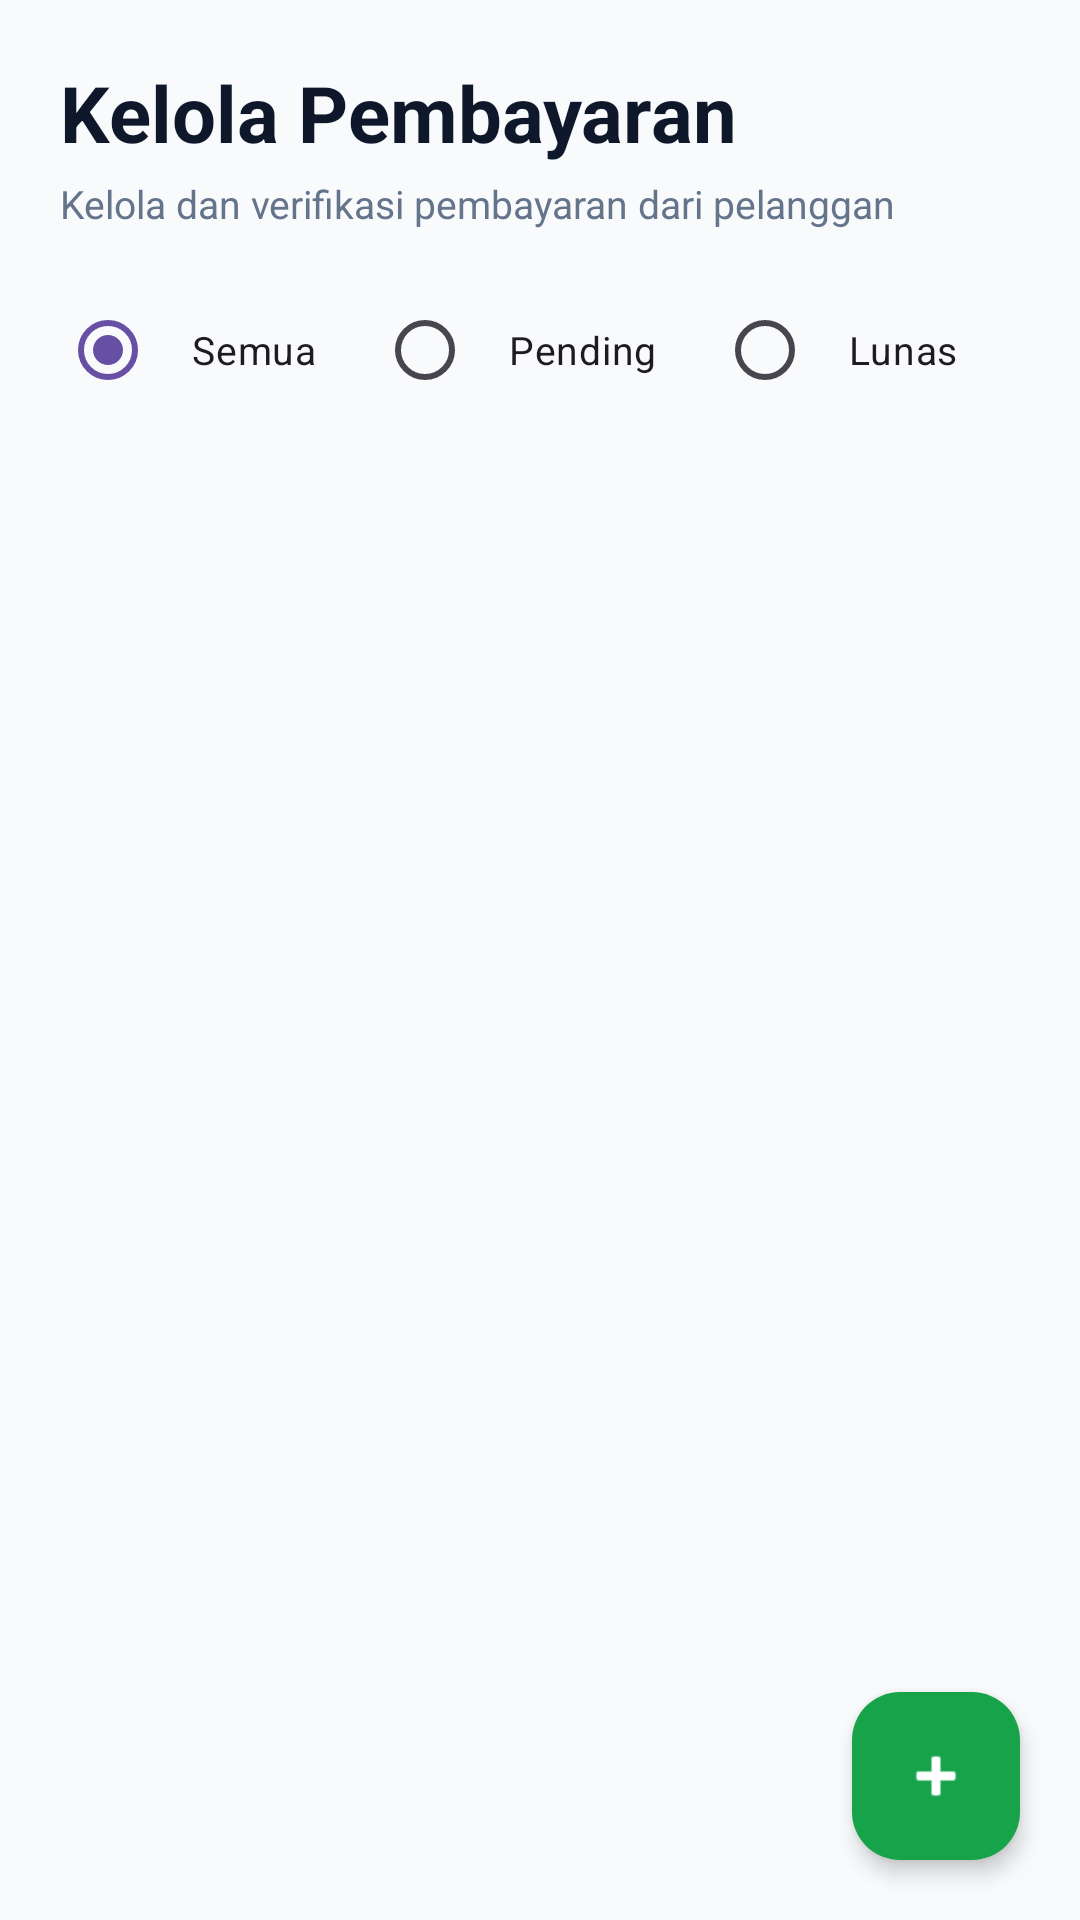

Android layout source for this screen:
<!-- AndroidManifest.xml: application theme Theme.AsabriWIFI -->
<!-- res/layout/fragment_pembayaran.xml -->
<?xml version="1.0" encoding="utf-8"?>
<androidx.coordinatorlayout.widget.CoordinatorLayout xmlns:android="http://schemas.android.com/apk/res/android"
    xmlns:app="http://schemas.android.com/apk/res-auto"
    android:layout_width="match_parent"
    android:layout_height="match_parent"
    android:background="#F8FAFC">

    <LinearLayout
        android:layout_width="match_parent"
        android:layout_height="match_parent"
        android:orientation="vertical">

        <TextView
            android:layout_width="match_parent"
            android:layout_height="wrap_content"
            android:text="Kelola Pembayaran"
            android:textSize="26sp"
            android:textStyle="bold"
            android:textColor="#0F172A"
            android:paddingHorizontal="20dp"
            android:paddingTop="20dp"
            android:paddingBottom="4dp" />

        <TextView
            android:layout_width="match_parent"
            android:layout_height="wrap_content"
            android:text="Kelola dan verifikasi pembayaran dari pelanggan"
            android:textSize="13sp"
            android:textColor="#64748B"
            android:paddingHorizontal="20dp"
            android:paddingBottom="16dp" />

        <HorizontalScrollView
            android:layout_width="match_parent"
            android:layout_height="wrap_content"
            android:scrollbars="none"
            android:layout_marginBottom="12dp"
            android:paddingHorizontal="20dp">

            <RadioGroup
                android:id="@+id/rgFilterPembayaran"
                android:layout_width="wrap_content"
                android:layout_height="wrap_content"
                android:orientation="horizontal">

                <RadioButton
                    android:id="@+id/rbSemuaPembayaran"
                    android:layout_width="wrap_content"
                    android:layout_height="wrap_content"
                    android:text="Semua"
                    android:textSize="13sp"
                    android:checked="true"
                    android:paddingHorizontal="12dp"
                    android:layout_marginEnd="8dp"/>

                <RadioButton
                    android:id="@+id/rbPembayaranPending"
                    android:layout_width="wrap_content"
                    android:layout_height="wrap_content"
                    android:text="Pending"
                    android:textSize="13sp"
                    android:paddingHorizontal="12dp"
                    android:layout_marginEnd="8dp"/>

                <RadioButton
                    android:id="@+id/rbPembayaranLunas"
                    android:layout_width="wrap_content"
                    android:layout_height="wrap_content"
                    android:text="Lunas"
                    android:textSize="13sp"
                    android:paddingHorizontal="12dp"
                    android:layout_marginEnd="8dp"/>

                <RadioButton
                    android:id="@+id/rbPembayaranDitolaK"
                    android:layout_width="wrap_content"
                    android:layout_height="wrap_content"
                    android:text="Ditolak"
                    android:textSize="13sp"
                    android:paddingHorizontal="12dp"/>
            </RadioGroup>
        </HorizontalScrollView>

        <FrameLayout
            android:layout_width="match_parent"
            android:layout_height="match_parent">

            <androidx.recyclerview.widget.RecyclerView
                android:id="@+id/rvPembayaran"
                android:layout_width="match_parent"
                android:layout_height="match_parent"
                android:clipToPadding="false"
                android:paddingTop="4dp"
                android:paddingBottom="90dp" />

            <TextView
                android:id="@+id/tvDataKosong"
                android:layout_width="wrap_content"
                android:layout_height="wrap_content"
                android:text="Tidak ada data pembayaran ditemukan."
                android:layout_gravity="center"
                android:visibility="gone"
                android:textColor="#64748B"
                android:textSize="14sp"/>
        </FrameLayout>
    </LinearLayout>

    <com.google.android.material.floatingactionbutton.FloatingActionButton
        android:id="@+id/fabCatatTunai"
        android:layout_width="wrap_content"
        android:layout_height="wrap_content"
        android:layout_gravity="bottom|end"
        android:layout_margin="20dp"
        android:contentDescription="Catat Tunai"
        app:srcCompat="@android:drawable/ic_input_add"
        app:backgroundTint="#16A34A"
        app:tint="#FFFFFF"
        app:fabSize="normal"
        app:elevation="4dp" />

</androidx.coordinatorlayout.widget.CoordinatorLayout>
<!-- resources referenced by this layout -->
<resources>
  <style name="Theme.AsabriWIFI" parent="Base.Theme.AsabriWIFI" />
  <style name="Base.Theme.AsabriWIFI" parent="Theme.Material3.DayNight">
          
          
      </style>
</resources>
